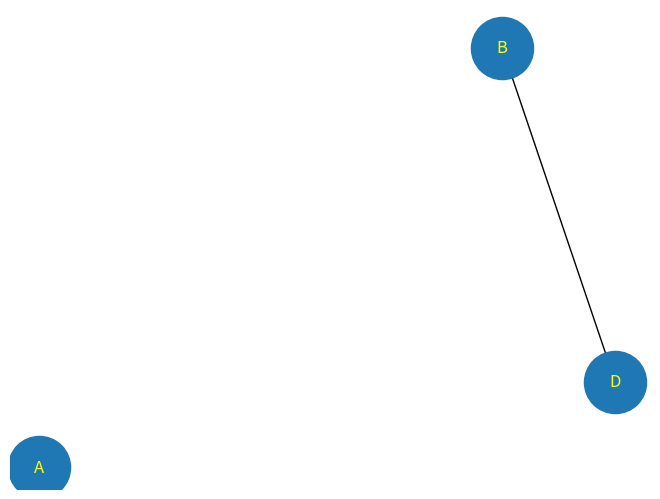

The script that saved this image:
import matplotlib.pyplot as plt
import networkx as nx

G = nx.Graph()

G.add_node('A',)
G.add_edge('B', 'D')

nx.draw(G, with_labels=True, font_color='yellow', node_size=2000)
plt.show()
